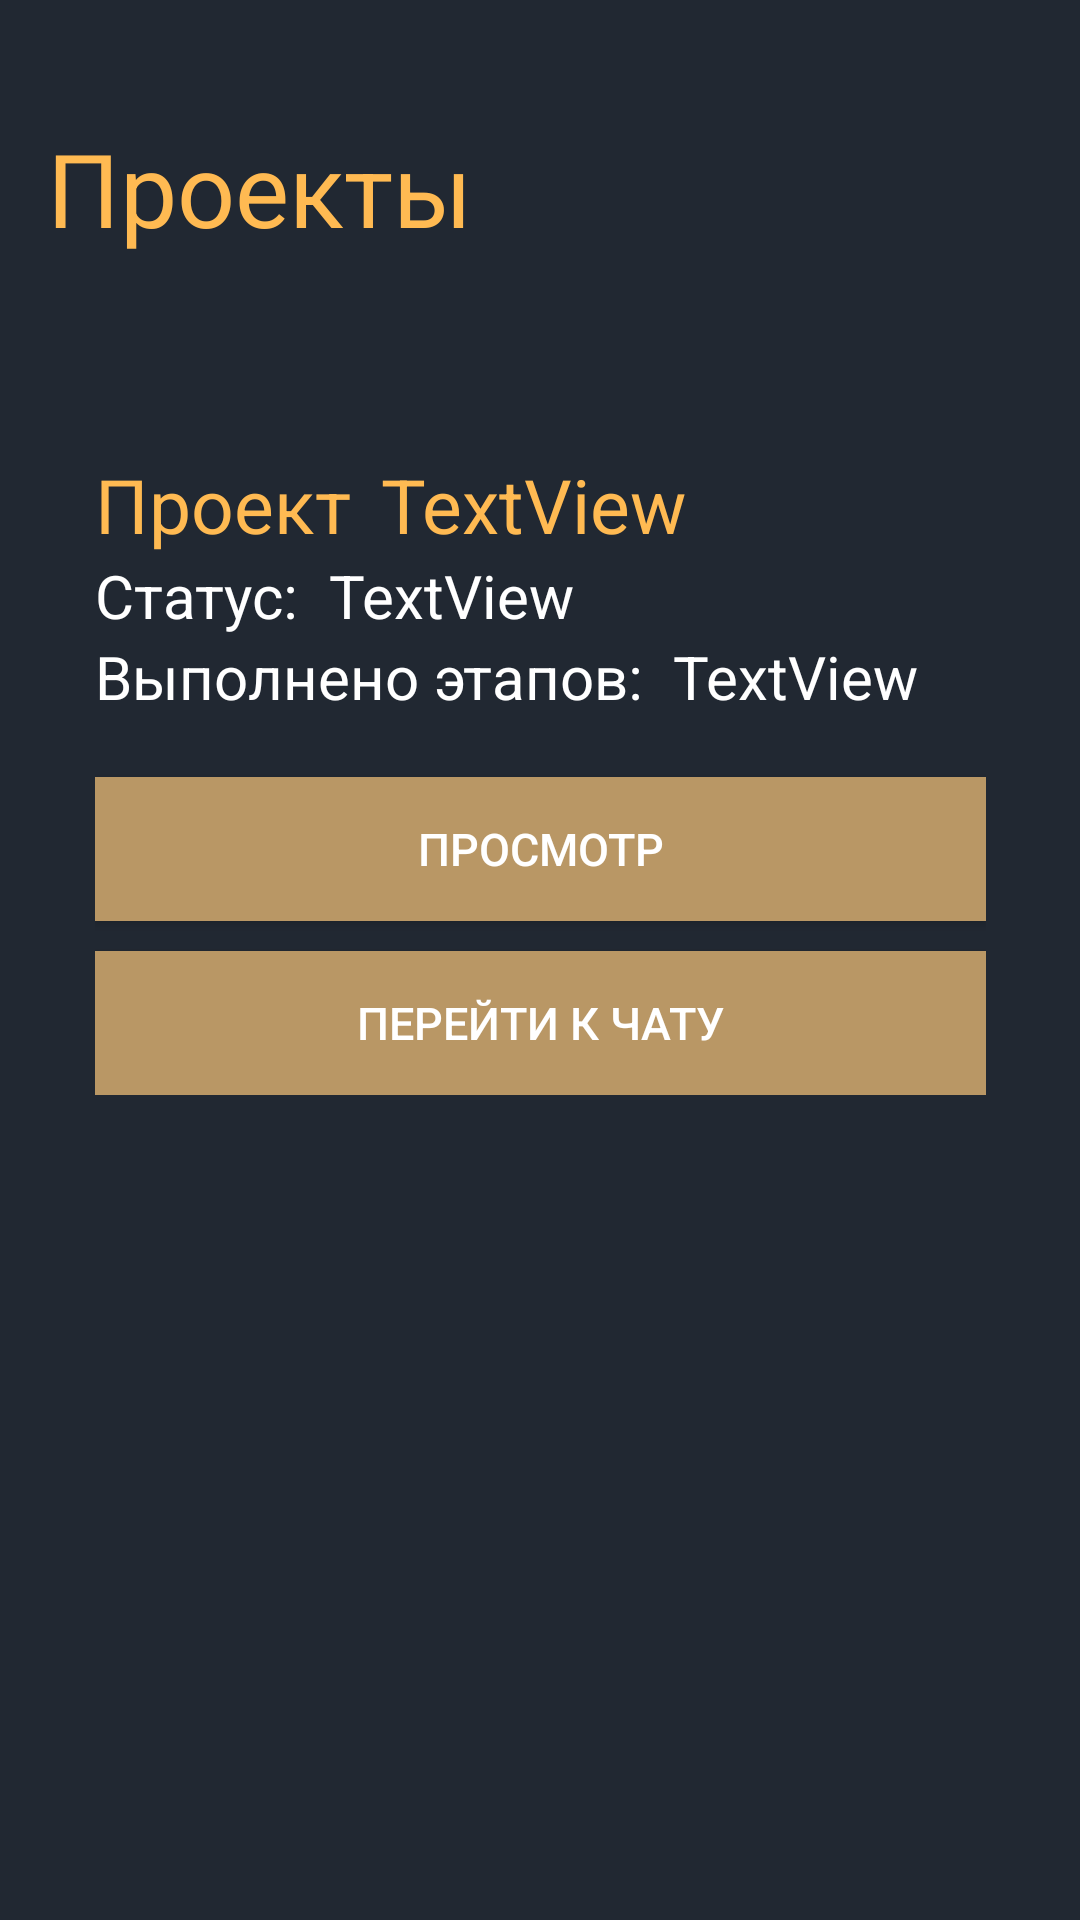

Reconstruct the res/layout file that produces this screen, plus the resources it refers to.
<!-- AndroidManifest.xml: application theme Theme.Webex -->
<!-- res/layout/activity_project_list.xml -->
<?xml version="1.0" encoding="utf-8"?>
<androidx.constraintlayout.widget.ConstraintLayout xmlns:android="http://schemas.android.com/apk/res/android"
    xmlns:app="http://schemas.android.com/apk/res-auto"
    xmlns:tools="http://schemas.android.com/tools"
    android:layout_width="match_parent"
    android:layout_height="match_parent"
    android:background="@color/dark"
    tools:context=".project_list">

    <LinearLayout
        android:layout_width="409dp"
        android:layout_height="0dp"
        android:layout_gravity="center"
        android:background="@color/dark"
        android:orientation="vertical"
        android:padding="40dp"
        android:paddingLeft="40dp"
        android:paddingRight="40dp"
        app:layout_constraintBottom_toBottomOf="parent"
        app:layout_constraintEnd_toEndOf="parent"
        app:layout_constraintStart_toStartOf="parent"
        app:layout_constraintTop_toTopOf="parent">

        <TextView
            android:id="@+id/textView333"
            android:layout_width="match_parent"
            android:layout_height="wrap_content"
            android:layout_marginBottom="50dp"
            android:text="Проекты"
            android:textColor="@color/yellow"
            android:textSize="34sp" />

        <ListView
            android:id="@+id/listView"
            android:layout_width="match_parent"
            android:layout_height="wrap_content" />

        <LinearLayout
            android:layout_width="match_parent"
            android:layout_height="wrap_content"
            android:background="@color/dark"
            android:orientation="vertical"
            android:padding="16dp">

            <LinearLayout
                android:layout_width="match_parent"
                android:layout_height="match_parent"
                android:orientation="horizontal">

                <TextView
                    android:id="@+id/textView1"
                    android:layout_width="wrap_content"
                    android:layout_height="wrap_content"
                    android:layout_marginRight="10dp"
                    android:text="Проект"
                    android:textColor="@color/yellow"
                    android:textSize="25sp" />

                <TextView
                    android:id="@+id/title"
                    android:layout_width="match_parent"
                    android:layout_height="wrap_content"
                    android:layout_weight="1"
                    android:text="TextView"
                    android:textColor="@color/yellow"
                    android:textSize="25sp" />
            </LinearLayout>

            <LinearLayout
                android:layout_width="match_parent"
                android:layout_height="match_parent"
                android:orientation="horizontal">

                <TextView
                    android:id="@+id/textView2"
                    android:layout_width="wrap_content"
                    android:layout_height="wrap_content"
                    android:layout_marginRight="10dp"
                    android:text="Статус:"
                    android:textColor="@color/white"
                    android:textSize="20sp" />

                <TextView
                    android:id="@+id/status"
                    android:layout_width="match_parent"
                    android:layout_height="wrap_content"
                    android:layout_weight="1"
                    android:text="TextView"
                    android:textColor="@color/white"
                    android:textSize="20sp" />

            </LinearLayout>

            <LinearLayout
                android:layout_width="match_parent"
                android:layout_height="match_parent"
                android:orientation="horizontal">

                <TextView
                    android:id="@+id/textView3"
                    android:layout_width="wrap_content"
                    android:layout_height="wrap_content"
                    android:layout_marginRight="10dp"
                    android:text="Выполнено этапов:"
                    android:textColor="@color/white"
                    android:textSize="20sp" />

                <TextView
                    android:id="@+id/part"
                    android:layout_width="match_parent"
                    android:layout_height="wrap_content"
                    android:layout_weight="1"
                    android:text="TextView"
                    android:textColor="@color/white"
                    android:textSize="20sp" />
            </LinearLayout>

            <Button
                android:id="@+id/openProject"
                android:layout_width="match_parent"
                android:layout_height="wrap_content"
                android:layout_marginTop="20dp"
                android:background="@color/nedoYellow"
                android:text="Просмотр"
                android:textColor="#fff"
                android:textSize="15sp"
                tools:ignore="TextContrastCheck,TextContrastCheck" />

            <Button
                android:id="@+id/openChat"
                android:layout_width="match_parent"
                android:layout_height="wrap_content"
                android:layout_marginTop="10dp"
                android:background="@color/nedoYellow"
                android:text="Перейти к чату"
                android:textColor="#fff"
                android:textSize="15sp"
                tools:ignore="TextContrastCheck,TextContrastCheck" />

        </LinearLayout>

    </LinearLayout>

</androidx.constraintlayout.widget.ConstraintLayout>
<!-- resources referenced by this layout -->
<resources>
  <color name="dark">#212832</color>
  <color name="nedoYellow">#B99765</color>
  <color name="white">#FFFFFFFF</color>
  <color name="yellow">#FFBA52</color>
  <style name="Theme.Webex" parent="Theme.MaterialComponents.DayNight.NoActionBar">
          
          <item name="colorPrimary">@color/nedoYellow</item>
          <item name="colorPrimaryVariant">@color/nedoYellow</item>
          <item name="colorOnPrimary">@color/white</item>
          
          <item name="colorSecondary">@color/teal_200</item>
          <item name="colorSecondaryVariant">@color/teal_700</item>
          <item name="colorOnSecondary">@color/black</item>
          
          <item name="android:statusBarColor">?attr/colorPrimaryVariant</item>
          
      </style>
  <color name="teal_200">#FF03DAC5</color>
  <color name="teal_700">#FF018786</color>
  <color name="black">#FF000000</color>
</resources>
